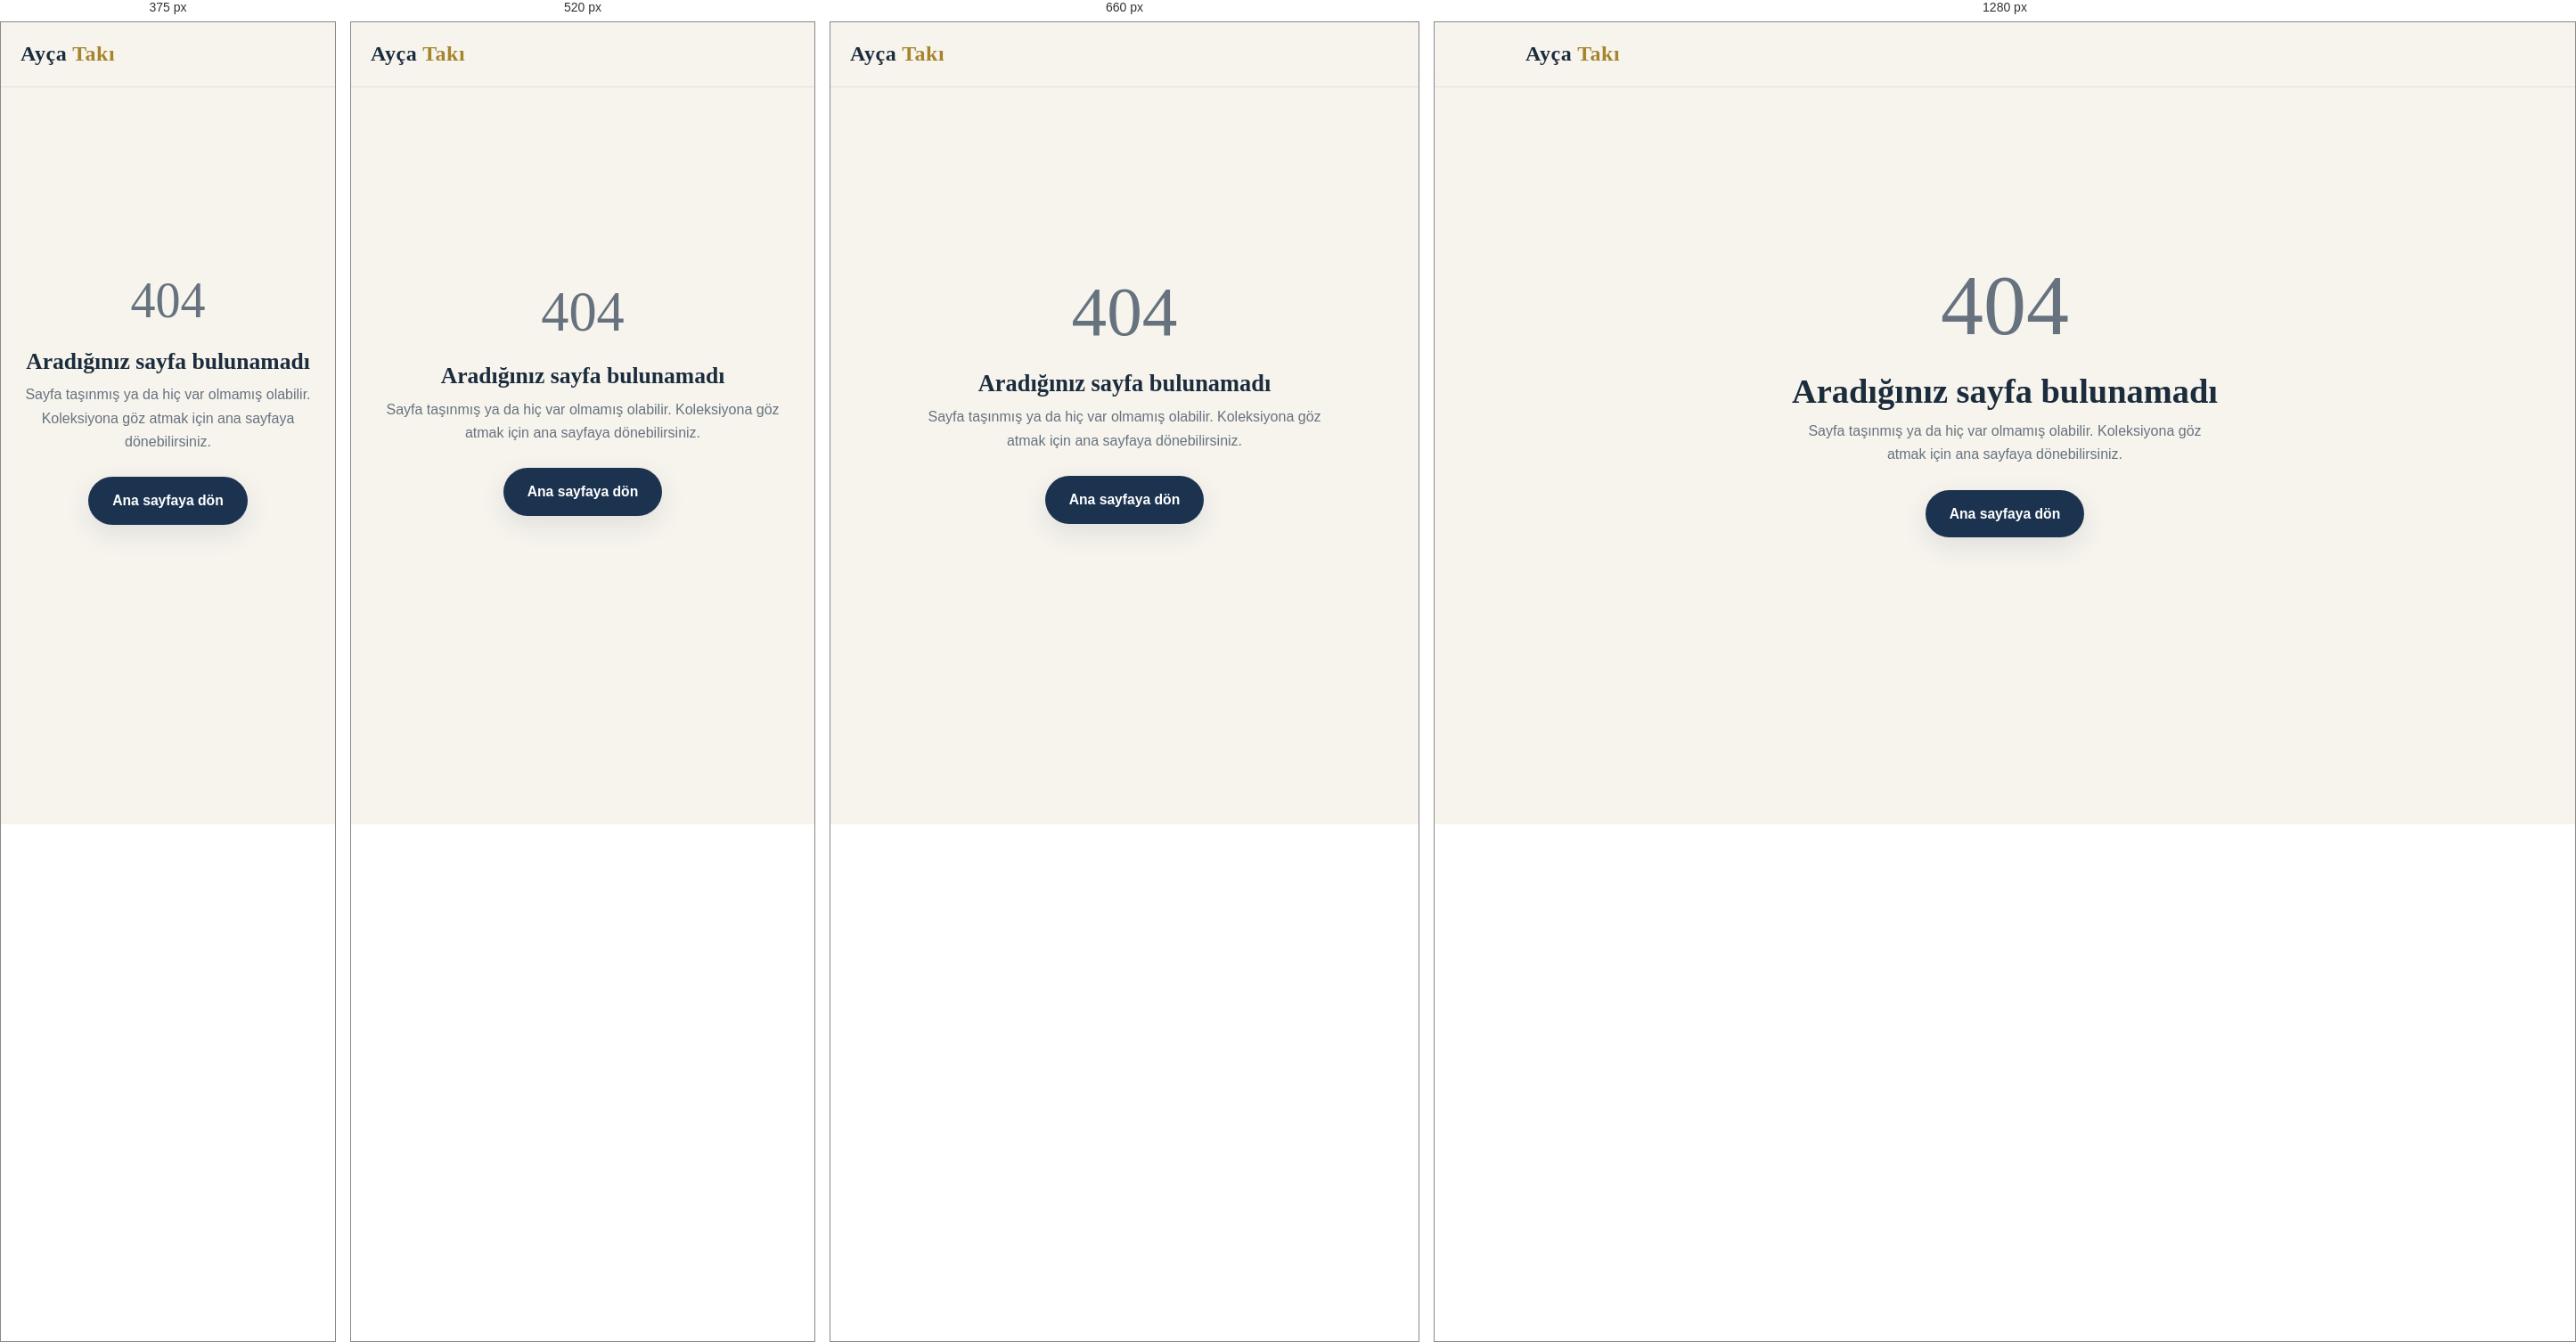
Rendered at 375 px, 520 px, 660 px and 1280 px, left to right.

<!-- file: 404.html -->
<!DOCTYPE html>
<html lang="tr">
<head>
  <meta charset="UTF-8" />
  <meta name="viewport" content="width=device-width, initial-scale=1.0" />
  <meta name="robots" content="noindex" />
  <title>Sayfa bulunamadı — Ayça Takı</title>
  <link rel="icon" href="favicon.svg" type="image/svg+xml" />
  <link rel="preconnect" href="https://fonts.googleapis.com" />
  <link rel="preconnect" href="https://fonts.gstatic.com" crossorigin />
  <link href="https://fonts.googleapis.com/css2?family=Nunito:wght@400;600;700&family=Playfair+Display:wght@500;600;700&display=swap" rel="stylesheet" />
  <link rel="stylesheet" href="css/style.css" />
  <style>
    .nf-wrap { min-height: 78vh; display: flex; align-items: center; justify-content: center; text-align: center; padding: 40px 22px; }
    .nf-code { font-family: "Playfair Display", Georgia, serif; font-size: clamp(3.5rem, 12vw, 6rem); color: var(--accent); line-height: 1; margin: 0; }
    .nf-wrap h1 { font-size: clamp(1.6rem, 4vw, 2.4rem); margin: 12px 0 10px; }
    .nf-wrap p { color: var(--muted); max-width: 460px; margin: 0 auto 26px; }
  </style>
</head>
<body>
  <header class="site-header">
    <div class="container nav-inner">
      <a href="/" class="brand">Ayça <span>Takı</span></a>
    </div>
  </header>

  <main class="nf-wrap">
    <div>
      <p class="nf-code">404</p>
      <h1>Aradığınız sayfa bulunamadı</h1>
      <p>Sayfa taşınmış ya da hiç var olmamış olabilir. Koleksiyona göz atmak için ana sayfaya dönebilirsiniz.</p>
      <a href="/" class="btn btn-primary">Ana sayfaya dön</a>
    </div>
  </main>
</body>
</html>


/* @media block from style.css */
@media (max-width: 480px) { .brand-logo { height: 34px; } }

/* @media block from style.css */
@media (max-width: 760px) {
  .hero-inner { flex-direction: column-reverse; gap: 2cm; align-items: flex-start; }
  .hero-brand img { width: 180px; border-radius: 12px; }
}

/* @media block from style.css */
@media (max-width: 480px) { .wa-fab { right: 16px; bottom: 16px; width: 54px; height: 54px; } }

/* @media block from style.css */
@media (max-width: 760px) {
  .nav-toggle { display: flex; }
  .nav-menu {
    position: absolute;
    top: 72px;
    left: 0;
    right: 0;
    background: var(--bg);
    border-bottom: 1px solid var(--line);
    flex-direction: column;
    align-items: stretch;
    gap: 0;
    padding: 8px 22px 18px;
    transform: translateY(-12px);
    opacity: 0;
    pointer-events: none;
    transition: opacity 0.2s ease, transform 0.2s ease;
  }
  .nav-menu.open { opacity: 1; transform: translateY(0); pointer-events: auto; }
  .nav-menu a { padding: 13px 0; border-bottom: 1px solid var(--line); }
  .nav-cta { text-align: center; margin-top: 10px; border-bottom: 0 !important; }

  .about-inner { grid-template-columns: 1fr; gap: 30px; }
  .about-media { order: -1; }
}

/* @media block from style.css */
@media (max-width: 560px) {
  .pd-grid { grid-template-columns: repeat(auto-fill, minmax(160px, 1fr)); gap: 16px; }
  .pd-cta { flex-direction: column; align-items: stretch; text-align: center; }
  .pd-cta .btn { width: 100%; }
}